7-way image classification set "dataset" from GitHub (adityverma11/silicon_forge_PS01_defect_detection); label vocabulary: bridge defect, clean no defect, crack defect, LER, open circuit defect, scratch defect, vias defect.

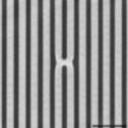
Label: bridge defect

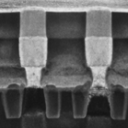
Label: vias defect

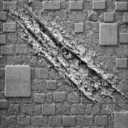
Label: scratch defect

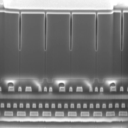
Label: clean no defect

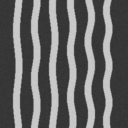
Label: LER

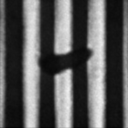
Label: open circuit defect
